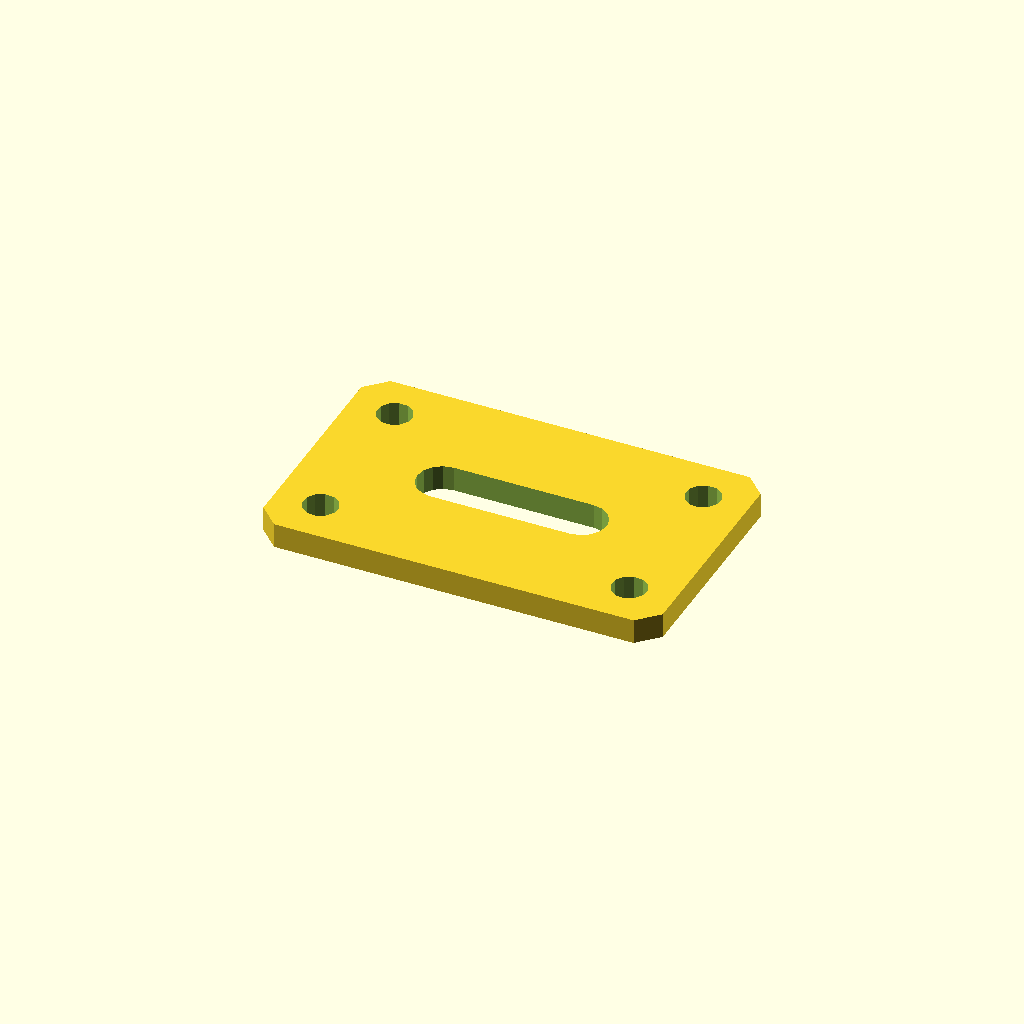
Cell 1: rendered with the file's own defaults.
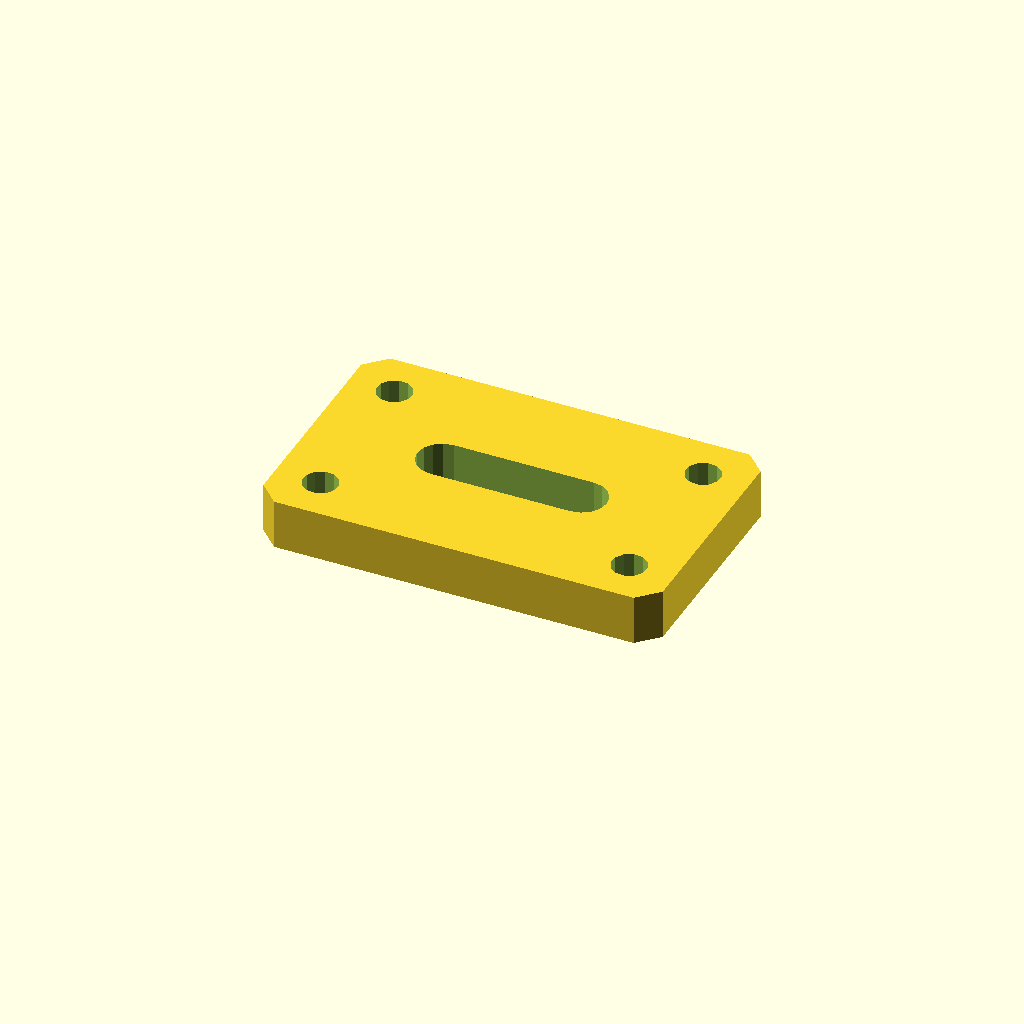
Cell 2: the same model with plate_t = 10.
All cells are drawn from one camera (rotation 55°, 0°, 25°, orthographic, colour scheme Cornfield), so only the parameter changes between them.
The OpenSCAD source (optional_data/data/sketch4/bracketplates/part_0042.scad):
$fn = 32;

// ----------------------------------------------------------------------
// Bracket plate: slot plate 80 x 50
// ----------------------------------------------------------------------

// --- parameters (mm) ---
hole_r = 3.5;             // bolt hole radius
plate_t = 5;              // plate thickness, Z (extrusion height)
plate_l = 80;             // plate length
plate_w = 50;             // plate width
slot_l = 28;              // slot straight length
slot_r = 5;               // slot end radius
fit_tol = 0.1;            // declared fit tolerance (prompt contract)
free_tol = 0.3;           // declared free tolerance (prompt contract)

slot_len = slot_l + 2 * slot_r;
slot_w = 2 * slot_r;
hole_d2 = 2 * hole_r;

profile = [[4, 0], [76, 0], [80, 4], [80, 46], [76, 50], [4, 50], [0, 46], [0, 4]];  // primary outline, 8 points, counter clockwise
void_1 = [[54, 20], [55.913, 20.381], [57.536, 21.464], [58.619, 23.087], [59, 25], [58.619, 26.913], [57.536, 28.536], [55.913, 29.619], [54, 30], [26, 30], [24.087, 29.619], [22.464, 28.536], [21.381, 26.913], [21, 25], [21.381, 23.087], [22.464, 21.464], [24.087, 20.381], [26, 20]];  // grip slot, 18 points
void_2 = [[12.536, 41.568], [11.741, 43.196], [10.239, 44.209], [8.432, 44.336], [6.804, 43.541], [5.791, 42.039], [5.664, 40.232], [6.459, 38.604], [7.961, 37.591], [9.768, 37.464], [11.396, 38.259], [12.409, 39.761]];  // corner hole, 12 points
void_3 = [[12.536, 9.768], [11.741, 11.396], [10.239, 12.409], [8.432, 12.536], [6.804, 11.741], [5.791, 10.239], [5.664, 8.432], [6.459, 6.804], [7.961, 5.791], [9.768, 5.664], [11.396, 6.459], [12.409, 7.961]];  // corner hole, 12 points
void_4 = [[74.336, 41.568], [73.541, 43.196], [72.039, 44.209], [70.232, 44.336], [68.604, 43.541], [67.591, 42.039], [67.464, 40.232], [68.259, 38.604], [69.761, 37.591], [71.568, 37.464], [73.196, 38.259], [74.209, 39.761]];  // corner hole, 12 points
void_5 = [[74.336, 9.768], [73.541, 11.396], [72.039, 12.409], [70.232, 12.536], [68.604, 11.741], [67.591, 10.239], [67.464, 8.432], [68.259, 6.804], [69.761, 5.791], [71.568, 5.664], [73.196, 6.459], [74.209, 7.961]];  // corner hole, 12 points

// --- the one profile operation ---
difference() {
  linear_extrude(height = plate_t) polygon(points = profile);
  translate([0, 0, -1])
    linear_extrude(height = plate_t + 2) polygon(points = void_1);
  translate([0, 0, -1])
    linear_extrude(height = plate_t + 2) polygon(points = void_2);
  translate([0, 0, -1])
    linear_extrude(height = plate_t + 2) polygon(points = void_3);
  translate([0, 0, -1])
    linear_extrude(height = plate_t + 2) polygon(points = void_4);
  translate([0, 0, -1])
    linear_extrude(height = plate_t + 2) polygon(points = void_5);
}
Parameter table extracted from the source (name, type, default, range or options):
hole_r: number, default 3.5
plate_t: number, default 5
plate_l: number, default 80
plate_w: number, default 50
slot_l: number, default 28
slot_r: number, default 5
fit_tol: number, default 0.1
free_tol: number, default 0.3
